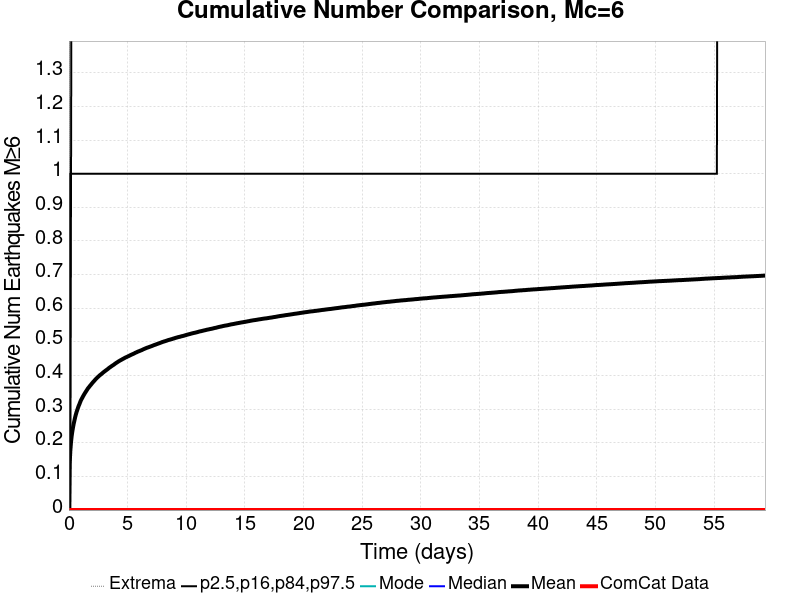

The data file committed next to this chart (first rows):
Time (days), ComCat Data, Simulation Mean, Simulation Median, Simulation Mode, Simulation Minimum, Simulation Maximum, 2.5 %-ile, 16 %-ile, 84 %-ile, 97.5 %-ile
0.0, 0.0, 0.0, 0.0, 0.0, 0.0, 0.0, 0.0, 0.0, 0.0, 0.0
0.0594, 0.0, 0.1358, 0.0, 0.0, 0.0, 4.0, 0.0, 0.0, 0.0, 1.0
0.1188, 0.0, 0.1766, 0.0, 0.0, 0.0, 4.0, 0.0, 0.0, 0.0, 1.0
0.1782, 0.0, 0.2028, 0.0, 0.0, 0.0, 5.0, 0.0, 0.0, 1.0, 1.0
0.2376, 0.0, 0.2217, 0.0, 0.0, 0.0, 5.0, 0.0, 0.0, 1.0, 2.0
0.297, 0.0, 0.2356, 0.0, 0.0, 0.0, 6.0, 0.0, 0.0, 1.0, 2.0
0.3564, 0.0, 0.2477, 0.0, 0.0, 0.0, 6.0, 0.0, 0.0, 1.0, 2.0
0.4158, 0.0, 0.2584, 0.0, 0.0, 0.0, 6.0, 0.0, 0.0, 1.0, 2.0
0.4752, 0.0, 0.2675, 0.0, 0.0, 0.0, 6.0, 0.0, 0.0, 1.0, 2.0
0.5346, 0.0, 0.2768, 0.0, 0.0, 0.0, 6.0, 0.0, 0.0, 1.0, 2.0
0.594, 0.0, 0.2847, 0.0, 0.0, 0.0, 6.0, 0.0, 0.0, 1.0, 2.0
0.6534, 0.0, 0.2918, 0.0, 0.0, 0.0, 6.0, 0.0, 0.0, 1.0, 2.0
0.7128, 0.0, 0.298, 0.0, 0.0, 0.0, 6.0, 0.0, 0.0, 1.0, 2.0
0.7723, 0.0, 0.3042, 0.0, 0.0, 0.0, 6.0, 0.0, 0.0, 1.0, 2.0
0.8317, 0.0, 0.31, 0.0, 0.0, 0.0, 6.0, 0.0, 0.0, 1.0, 2.0
0.8911, 0.0, 0.3147, 0.0, 0.0, 0.0, 6.0, 0.0, 0.0, 1.0, 2.0
0.9505, 0.0, 0.3202, 0.0, 0.0, 0.0, 6.0, 0.0, 0.0, 1.0, 2.0
1.01, 0.0, 0.3254, 0.0, 0.0, 0.0, 6.0, 0.0, 0.0, 1.0, 2.0
1.069, 0.0, 0.3296, 0.0, 0.0, 0.0, 6.0, 0.0, 0.0, 1.0, 2.0
1.129, 0.0, 0.3333, 0.0, 0.0, 0.0, 6.0, 0.0, 0.0, 1.0, 2.0
1.188, 0.0, 0.3373, 0.0, 0.0, 0.0, 6.0, 0.0, 0.0, 1.0, 2.0
1.247, 0.0, 0.341, 0.0, 0.0, 0.0, 6.0, 0.0, 0.0, 1.0, 2.0
1.307, 0.0, 0.3445, 0.0, 0.0, 0.0, 6.0, 0.0, 0.0, 1.0, 2.0
1.366, 0.0, 0.348, 0.0, 0.0, 0.0, 6.0, 0.0, 0.0, 1.0, 2.0
1.426, 0.0, 0.3512, 0.0, 0.0, 0.0, 6.0, 0.0, 0.0, 1.0, 2.0
1.485, 0.0, 0.3545, 0.0, 0.0, 0.0, 6.0, 0.0, 0.0, 1.0, 2.0
1.545, 0.0, 0.3576, 0.0, 0.0, 0.0, 6.0, 0.0, 0.0, 1.0, 2.0
1.604, 0.0, 0.3611, 0.0, 0.0, 0.0, 6.0, 0.0, 0.0, 1.0, 2.0
1.663, 0.0, 0.3636, 0.0, 0.0, 0.0, 6.0, 0.0, 0.0, 1.0, 2.0
1.723, 0.0, 0.3662, 0.0, 0.0, 0.0, 6.0, 0.0, 0.0, 1.0, 2.0
1.782, 0.0, 0.3689, 0.0, 0.0, 0.0, 6.0, 0.0, 0.0, 1.0, 2.0
1.842, 0.0, 0.3713, 0.0, 0.0, 0.0, 6.0, 0.0, 0.0, 1.0, 2.0
1.901, 0.0, 0.3739, 0.0, 0.0, 0.0, 6.0, 0.0, 0.0, 1.0, 2.0
1.96, 0.0, 0.3765, 0.0, 0.0, 0.0, 6.0, 0.0, 0.0, 1.0, 2.0
2.02, 0.0, 0.3789, 0.0, 0.0, 0.0, 6.0, 0.0, 0.0, 1.0, 2.0
2.079, 0.0, 0.3813, 0.0, 0.0, 0.0, 6.0, 0.0, 0.0, 1.0, 2.0
2.139, 0.0, 0.3835, 0.0, 0.0, 0.0, 6.0, 0.0, 0.0, 1.0, 2.0
2.198, 0.0, 0.3859, 0.0, 0.0, 0.0, 6.0, 0.0, 0.0, 1.0, 2.0
2.257, 0.0, 0.3883, 0.0, 0.0, 0.0, 6.0, 0.0, 0.0, 1.0, 2.0
2.317, 0.0, 0.3905, 0.0, 0.0, 0.0, 6.0, 0.0, 0.0, 1.0, 2.0
2.376, 0.0, 0.3925, 0.0, 0.0, 0.0, 6.0, 0.0, 0.0, 1.0, 2.0
2.436, 0.0, 0.3946, 0.0, 0.0, 0.0, 6.0, 0.0, 0.0, 1.0, 2.0
2.495, 0.0, 0.3965, 0.0, 0.0, 0.0, 6.0, 0.0, 0.0, 1.0, 2.0
2.554, 0.0, 0.3984, 0.0, 0.0, 0.0, 6.0, 0.0, 0.0, 1.0, 2.0
2.614, 0.0, 0.4003, 0.0, 0.0, 0.0, 6.0, 0.0, 0.0, 1.0, 2.0
2.673, 0.0, 0.402, 0.0, 0.0, 0.0, 6.0, 0.0, 0.0, 1.0, 2.0
2.733, 0.0, 0.4036, 0.0, 0.0, 0.0, 6.0, 0.0, 0.0, 1.0, 2.0
2.792, 0.0, 0.4053, 0.0, 0.0, 0.0, 6.0, 0.0, 0.0, 1.0, 2.0
2.851, 0.0, 0.407, 0.0, 0.0, 0.0, 6.0, 0.0, 0.0, 1.0, 2.0
2.911, 0.0, 0.4089, 0.0, 0.0, 0.0, 6.0, 0.0, 0.0, 1.0, 2.0
2.97, 0.0, 0.4105, 0.0, 0.0, 0.0, 6.0, 0.0, 0.0, 1.0, 2.0
3.03, 0.0, 0.4122, 0.0, 0.0, 0.0, 6.0, 0.0, 0.0, 1.0, 2.0
3.089, 0.0, 0.4137, 0.0, 0.0, 0.0, 6.0, 0.0, 0.0, 1.0, 2.0
3.148, 0.0, 0.4154, 0.0, 0.0, 0.0, 6.0, 0.0, 0.0, 1.0, 2.0
3.208, 0.0, 0.4167, 0.0, 0.0, 0.0, 6.0, 0.0, 0.0, 1.0, 2.0
3.267, 0.0, 0.4183, 0.0, 0.0, 0.0, 6.0, 0.0, 0.0, 1.0, 2.0
3.327, 0.0, 0.4198, 0.0, 0.0, 0.0, 6.0, 0.0, 0.0, 1.0, 2.0
3.386, 0.0, 0.4217, 0.0, 0.0, 0.0, 6.0, 0.0, 0.0, 1.0, 2.0
3.445, 0.0, 0.4233, 0.0, 0.0, 0.0, 6.0, 0.0, 0.0, 1.0, 2.0
3.505, 0.0, 0.4247, 0.0, 0.0, 0.0, 6.0, 0.0, 0.0, 1.0, 2.0
... 940 more rows
